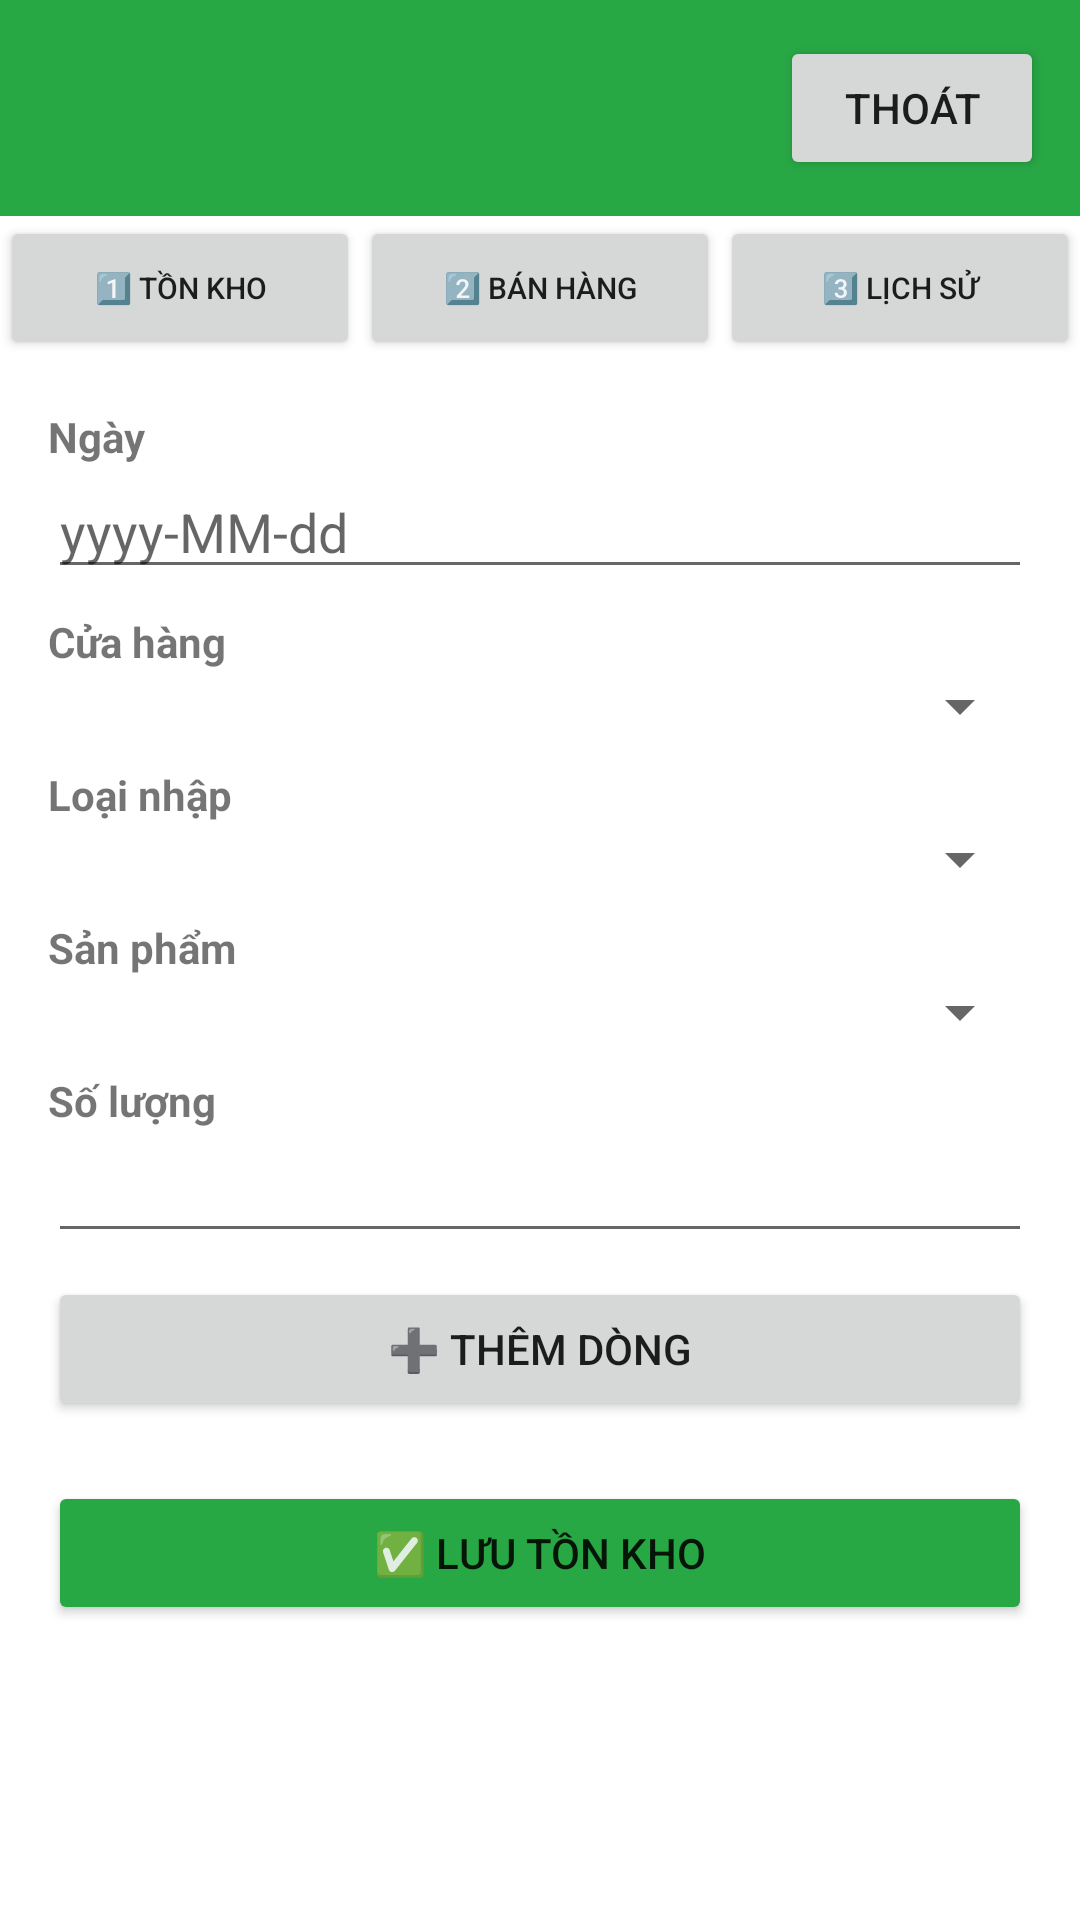

This screen was rendered from an Android layout file. Write that file and the resources it references.
<!-- AndroidManifest.xml: application theme Theme.Material3.DayNight.NoActionBar -->
<!-- res/layout/activity_main.xml -->
<?xml version="1.0" encoding="utf-8"?>
<LinearLayout xmlns:android="http://schemas.android.com/apk/res/android"
    android:layout_width="match_parent"
    android:layout_height="match_parent"
    android:orientation="vertical">

    <LinearLayout
        android:layout_width="match_parent"
        android:layout_height="wrap_content"
        android:orientation="horizontal"
        android:background="#28a745"
        android:padding="12dp"
        android:gravity="center_vertical">

        <TextView
            android:id="@+id/userEmail"
            android:layout_width="0dp"
            android:layout_height="wrap_content"
            android:layout_weight="1"
            android:textColor="#ffffff"
            android:textStyle="bold" />

        <Button
            android:id="@+id/btnLogout"
            android:layout_width="wrap_content"
            android:layout_height="wrap_content"
            android:text="Thoát" />
    </LinearLayout>

    <LinearLayout
        android:layout_width="match_parent"
        android:layout_height="wrap_content"
        android:orientation="horizontal">

        <Button android:id="@+id/navStock" android:layout_width="0dp" android:layout_height="wrap_content" android:layout_weight="1" android:text="1️⃣ Tồn kho" android:textSize="10sp" />
        <Button android:id="@+id/navSales" android:layout_width="0dp" android:layout_height="wrap_content" android:layout_weight="1" android:text="2️⃣ Bán hàng" android:textSize="10sp" />
        <Button android:id="@+id/navHistory" android:layout_width="0dp" android:layout_height="wrap_content" android:layout_weight="1" android:text="3️⃣ Lịch sử" android:textSize="10sp" />
    </LinearLayout>

    <ScrollView
        android:layout_width="match_parent"
        android:layout_height="match_parent">

        <LinearLayout
            android:layout_width="match_parent"
            android:layout_height="wrap_content"
            android:orientation="vertical"
            android:padding="16dp">

            
            <LinearLayout android:id="@+id/viewStock" android:layout_width="match_parent" android:layout_height="wrap_content" android:orientation="vertical">

                <TextView android:text="Ngày" android:textStyle="bold" android:layout_width="wrap_content" android:layout_height="wrap_content"/>
                <EditText android:id="@+id/kDate" android:layout_width="match_parent" android:layout_height="wrap_content" android:hint="yyyy-MM-dd" />

                <TextView android:text="Cửa hàng" android:textStyle="bold" android:layout_width="wrap_content" android:layout_height="wrap_content" android:layout_marginTop="8dp"/>
                <Spinner android:id="@+id/kStore" android:layout_width="match_parent" android:layout_height="wrap_content" />

                <TextView android:text="Loại nhập" android:textStyle="bold" android:layout_width="wrap_content" android:layout_height="wrap_content" android:layout_marginTop="8dp"/>
                <Spinner android:id="@+id/kMode" android:layout_width="match_parent" android:layout_height="wrap_content" />

                <TextView android:text="Sản phẩm" android:textStyle="bold" android:layout_width="wrap_content" android:layout_height="wrap_content" android:layout_marginTop="8dp"/>
                <Spinner android:id="@+id/kProduct" android:layout_width="match_parent" android:layout_height="wrap_content" />

                <TextView android:text="Số lượng" android:textStyle="bold" android:layout_width="wrap_content" android:layout_height="wrap_content" android:layout_marginTop="8dp"/>
                <EditText android:id="@+id/kQty" android:layout_width="match_parent" android:layout_height="wrap_content" android:inputType="number" />

                <Button android:id="@+id/kAddLine" android:layout_width="match_parent" android:layout_height="wrap_content" android:text="➕ Thêm dòng" android:layout_marginTop="8dp" />

                <LinearLayout android:id="@+id/kCartList" android:layout_width="match_parent" android:layout_height="wrap_content" android:orientation="vertical" android:layout_marginTop="8dp" />

                <Button android:id="@+id/kSave" android:layout_width="match_parent" android:layout_height="wrap_content" android:text="✅ Lưu Tồn Kho" android:layout_marginTop="12dp" android:backgroundTint="#28a745" />

                <TextView android:id="@+id/kMsg" android:layout_width="match_parent" android:layout_height="wrap_content" android:layout_marginTop="8dp" />
            </LinearLayout>

            
            <LinearLayout android:id="@+id/viewSales" android:layout_width="match_parent" android:layout_height="wrap_content" android:orientation="vertical" android:visibility="gone">

                <TextView android:text="Ngày" android:textStyle="bold" android:layout_width="wrap_content" android:layout_height="wrap_content"/>
                <EditText android:id="@+id/sDate" android:layout_width="match_parent" android:layout_height="wrap_content" android:hint="yyyy-MM-dd" />

                <TextView android:text="Cửa hàng" android:textStyle="bold" android:layout_width="wrap_content" android:layout_height="wrap_content" android:layout_marginTop="8dp"/>
                <Spinner android:id="@+id/sStore" android:layout_width="match_parent" android:layout_height="wrap_content" />

                <TextView android:text="Sản phẩm" android:textStyle="bold" android:layout_width="wrap_content" android:layout_height="wrap_content" android:layout_marginTop="8dp"/>
                <Spinner android:id="@+id/sProduct" android:layout_width="match_parent" android:layout_height="wrap_content" />

                <TextView android:text="Số lượng bán" android:textStyle="bold" android:layout_width="wrap_content" android:layout_height="wrap_content" android:layout_marginTop="8dp"/>
                <EditText android:id="@+id/sQty" android:layout_width="match_parent" android:layout_height="wrap_content" android:inputType="number" />

                <Button android:id="@+id/sAddLine" android:layout_width="match_parent" android:layout_height="wrap_content" android:text="➕ Thêm dòng" android:layout_marginTop="8dp" />

                <LinearLayout android:id="@+id/sCartList" android:layout_width="match_parent" android:layout_height="wrap_content" android:orientation="vertical" android:layout_marginTop="8dp" />

                <Button android:id="@+id/sSave" android:layout_width="match_parent" android:layout_height="wrap_content" android:text="✅ Lưu Bán Hàng" android:layout_marginTop="12dp" android:backgroundTint="#28a745" />

                <TextView android:id="@+id/sMsg" android:layout_width="match_parent" android:layout_height="wrap_content" android:layout_marginTop="8dp" />
            </LinearLayout>

            
            <LinearLayout android:id="@+id/viewHistory" android:layout_width="match_parent" android:layout_height="wrap_content" android:orientation="vertical" android:visibility="gone">
                <TextView android:id="@+id/historyText" android:layout_width="match_parent" android:layout_height="wrap_content" android:text="Đang tải lịch sử..." />
            </LinearLayout>

        </LinearLayout>
    </ScrollView>

</LinearLayout>
<!-- resources referenced by this layout -->
<resources>
  <style name="Theme.Material3.DayNight.NoActionBar" parent="Theme.MaterialComponents.DayNight.NoActionBar" />
</resources>
